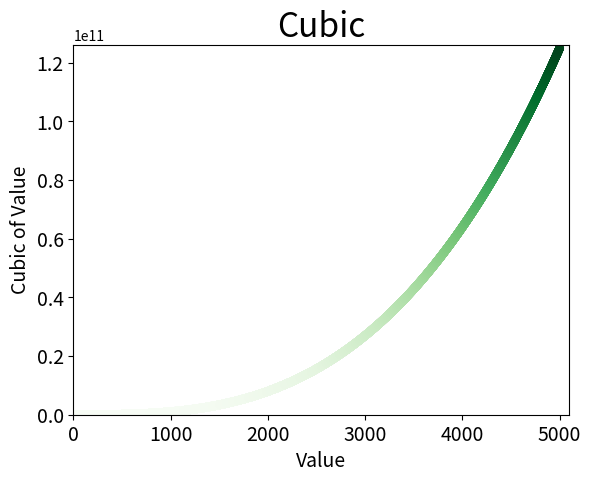

Generate this figure with matplotlib:
import matplotlib.pyplot as plt

x_values = list(range(1, 5001))
y_values = [x**3 for x in x_values]

plt.scatter(x_values, y_values, edgecolor="none", s=40, c=y_values, cmap=plt.cm.Greens) #使用颜色映射

plt.title("Cubic", fontsize=24)
plt.xlabel("Value", fontsize=14)
plt.ylabel("Cubic of Value", fontsize=14)

plt.tick_params(axis="both", which="major", labelsize=14)

plt.axis([0, 5100, 0, 126000000000])



plt.savefig("立方.pdf")